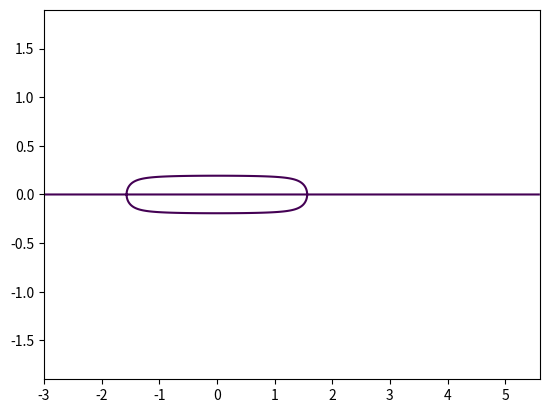
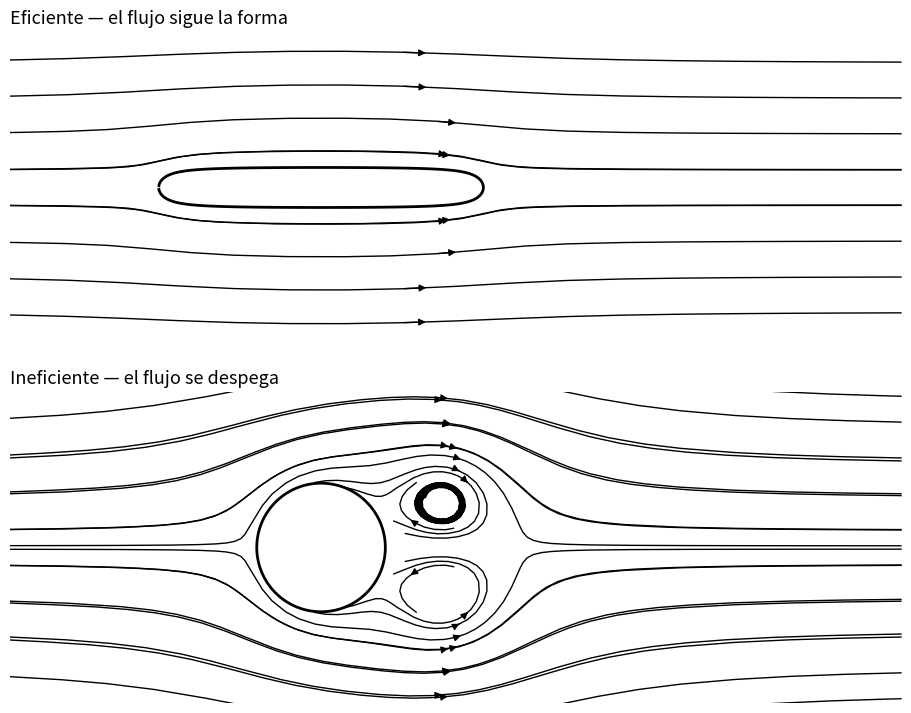
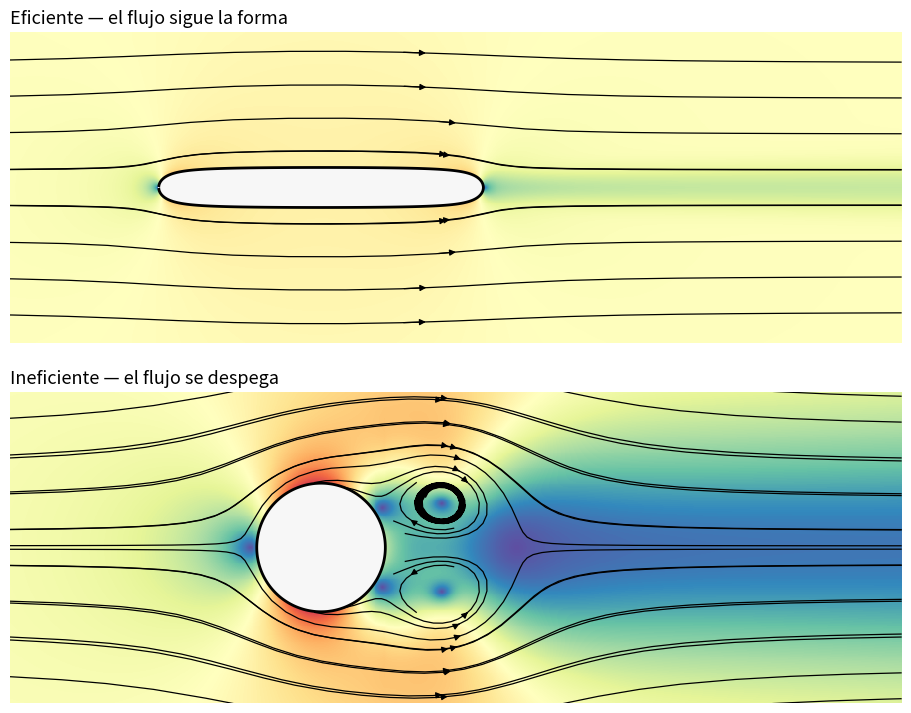
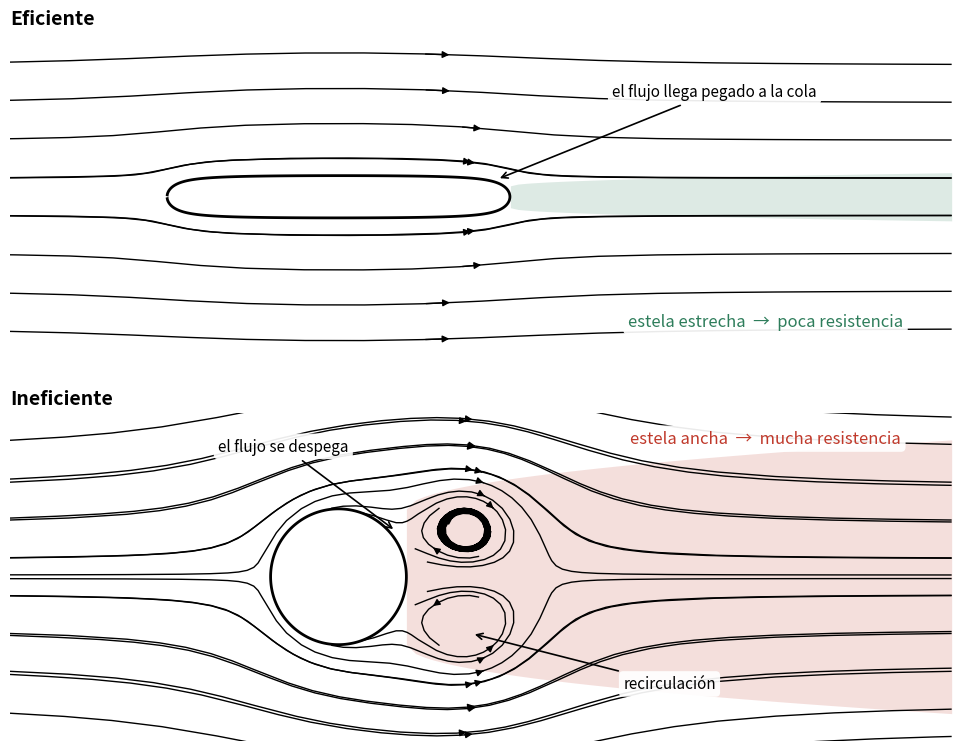
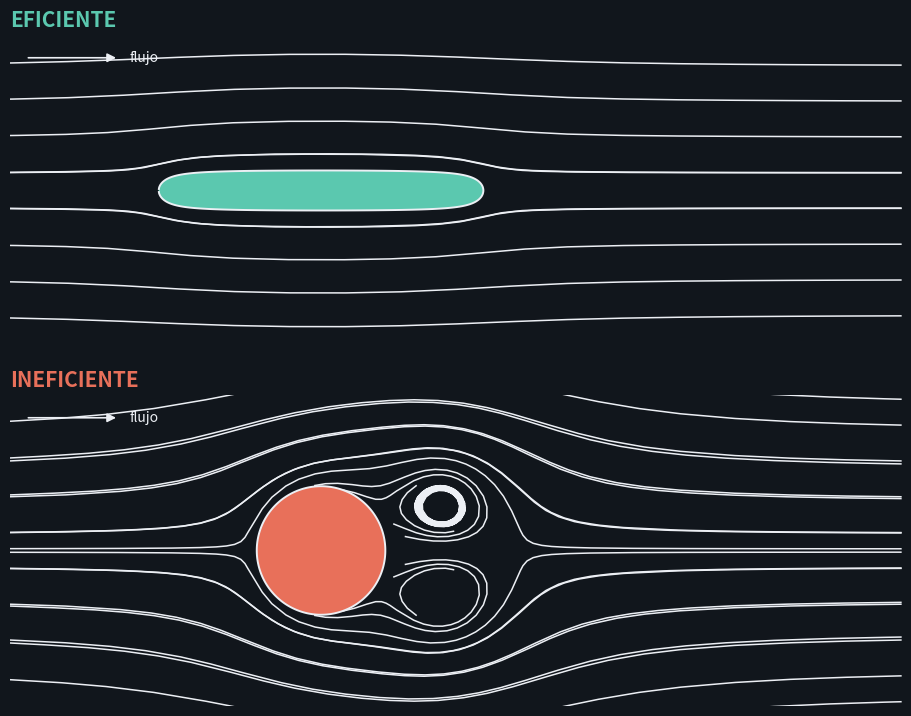

Write the Python code that produced these figures, in order.
"""
Figura conceptual: flujo adherido sobre un cuerpo fuselado (arriba) frente a
flujo desprendido sobre un cuerpo romo (abajo). NO es una simulacion, es flujo
potencial analitico: sirve para la portada o la introduccion, no para citar
ningun numero.

    Fuselado   ovalo de Rankine (fuente + sumidero en corriente uniforme). Las
               lineas se cierran detras del cuerpo: sin estela.
    Romo       cilindro (dipolo) mas un par de torbellinos contrarrotantes
               detras. El par es lo que dibuja la burbuja de recirculacion; un
               cilindro en flujo potencial puro sale simetrico y no se
               distingue del caso eficiente.

Cuatro variantes de estilo, todas con las mismas dos geometrias y el mismo
campo, para elegir.

Uso:
    .venv/bin/python scripts/agent_tests/fig_concepto_eficiencia.py --out DIR
"""
from __future__ import annotations

import argparse
import os

import numpy as np
import matplotlib
matplotlib.use("Agg")
import matplotlib.pyplot as plt
from matplotlib.path import Path as MplPath
from matplotlib.patches import PathPatch, FancyArrowPatch

U = 1.0
NX, NY = 900, 420
XLIM, YLIM = (-3.0, 5.6), (-1.9, 1.9)
# El campo se calcula mas alto de lo que se enseña: en el borde de arriba
# streamplot amontona lineas y deja una mancha negra que no significa nada.
VISTA_Y = (-1.5, 1.5)

# Semillas dentro de la burbuja de recirculacion. Sin ellas ninguna linea cae
# ahi —a densidad baja el sembrado es regular y se salta los torbellinos— y el
# caso ineficiente sale como un simple abultamiento de las lineas.
# Semillas dentro de la burbuja de recirculacion. Sin ellas ninguna linea cae
# ahi —a densidad baja el sembrado es regular y se salta los torbellinos— y el
# caso ineficiente sale como un simple abultamiento de las lineas. Van en anillo
# ALREDEDOR del nucleo, no en el: en el centro la velocidad es cero y la linea
# muere en el primer paso.
def _anillo(xv, yv, radios=(0.42,)):
    ang = np.linspace(0, 2 * np.pi, 5)[:-1]
    pts = [[xv + r * np.cos(t), yv + r * np.sin(t)] for r in radios for t in ang]
    return np.array(pts)


SEMILLAS_ESTELA = np.vstack([_anillo(1.18, 0.42), _anillo(1.18, -0.42)])


def _grid():
    x = np.linspace(*XLIM, NX)
    y = np.linspace(*YLIM, NY)
    return np.meshgrid(x, y)


def campo_fuselado(a=1.5, m=0.42):
    """Ovalo de Rankine: fuente en -a, sumidero en +a."""
    X, Y = _grid()
    Z = X + 1j * Y
    W = U + m / (2 * np.pi * (Z + a)) - m / (2 * np.pi * (Z - a))
    psi = (U * Y
           + m / (2 * np.pi) * (np.arctan2(Y, X + a) - np.arctan2(Y, X - a)))
    return X, Y, W.real, -W.imag, psi


def campo_romo(R=0.62, gamma=5.0, xv=1.18, yv=0.42, rc=0.26):
    """Cilindro mas par contrarrotante: la burbuja de recirculacion.

    Los torbellinos llevan nucleo de radio rc. Con el vortice puntual la
    velocidad diverge en el centro y streamplot dibuja una espiral apretada que
    se come la figura; con nucleo la linea cierra en un ovalo limpio.
    """
    X, Y = _grid()
    Z = X + 1j * Y
    W = U * (1 - R ** 2 / Z ** 2)
    psi = U * Y * (1 - R ** 2 / (X ** 2 + Y ** 2))
    # Signo: en una estela el torbellino de ARRIBA gira en sentido horario
    # (circulacion negativa) y el de abajo al reves. Con los signos cambiados el
    # par empuja el fluido aguas abajo entre los dos y no hay recirculacion.
    for signo, y0 in ((-1.0, yv), (+1.0, -yv)):
        dz = Z - (xv + 1j * y0)
        r2 = np.abs(dz) ** 2
        W = W - 1j * signo * gamma * np.conj(dz) / (2 * np.pi * (r2 + rc ** 2))
        psi = psi - signo * gamma / (4 * np.pi) * np.log(r2 + rc ** 2)
    return X, Y, W.real, -W.imag, psi


def contorno_cuerpo(X, Y, psi):
    """Poligono del ovalo de Rankine a partir de la linea psi=0.

    psi=0 es tambien el eje y=0 aguas arriba y aguas abajo, asi que el contorno
    sale partido: se queda la mitad de arriba y se refleja. Coserlo desde el
    trozo suelto de la mitad de abajo daria un poligono con el orden de los
    puntos roto.
    """
    fig = plt.figure()
    cs = plt.contour(X, Y, psi, levels=[0.0])
    segs = [np.asarray(v) for v in cs.allsegs[0]]
    plt.close(fig)
    # El trozo del cuerpo es el de menor extension en x: el otro es el eje, que
    # cruza el dominio entero. Puede venir la mitad de arriba o la de abajo,
    # segun por donde corte el contorno, asi que se toma |y| y se refleja.
    acotados = [v for v in segs
                if len(v) > 20 and np.abs(v[:, 1]).max() > 1e-3]
    if not acotados:
        return None
    v = min(acotados, key=lambda a: np.ptp(a[:, 0]))
    # El lazo acotado recorre la mitad del cuerpo Y vuelve por el eje: entre el
    # morro y la cola, y=0 tambien cumple psi=0. Quitar ese tramo deja una sola
    # rama, y en su orden natural, que es lo que hace falta para el poligono
    # (ordenar por x mezcla las dos ramas y sale un serrucho).
    v = v[np.abs(v[:, 1]) > 1e-4]
    # El lazo empieza a media rama, asi que cerrarlo tal cual mete una cuerda
    # atravesando el cuerpo. Se rota para arrancar en el morro.
    v = np.roll(v, -int(np.argmin(v[:, 0])), axis=0)
    v = np.column_stack([v[:, 0], np.abs(v[:, 1])])
    return np.vstack([v, v[::-1] * [1.0, -1.0]])


def geometrias():
    Xf, Yf, uf, vf, pf = campo_fuselado()
    Xr, Yr, ur, vr, pr = campo_romo()

    poly_f = contorno_cuerpo(Xf, Yf, pf)
    R = 0.62
    th = np.linspace(0, 2 * np.pi, 400)
    poly_r = np.column_stack([R * np.cos(th), R * np.sin(th)])

    # Dentro del cuerpo no hay flujo: sin esto streamplot dibuja el campo
    # interior del dipolo, que es una espiral bonita y completamente falsa.
    def enmascara(X, Y, u, v, poly):
        dentro = MplPath(poly).contains_points(
            np.column_stack([X.ravel(), Y.ravel()])).reshape(X.shape)
        return np.where(dentro, np.nan, u), np.where(dentro, np.nan, v), dentro

    uf, vf, _ = enmascara(Xf, Yf, uf, vf, poly_f)
    ur, vr, _ = enmascara(Xr, Yr, ur, vr, poly_r)
    return (Xf, Yf, uf, vf, poly_f), (Xr, Yr, ur, vr, poly_r)


# ----------------------------------------------------------------------
# Variantes
# ----------------------------------------------------------------------
def _ejes(fig):
    ax = fig.subplots(2, 1)
    for a in ax:
        a.set_xlim(*XLIM); a.set_ylim(*VISTA_Y)
        a.set_aspect("equal")
        a.set_xticks([]); a.set_yticks([])
        for s in a.spines.values():
            s.set_visible(False)
    return ax


def _lineas(a, X, Y, u, v, color, lw, dens, arrowsize, semillas=None):
    a.streamplot(X[0], Y[:, 0], u, v, color=color, linewidth=lw,
                 density=dens, arrowsize=arrowsize, broken_streamlines=False)
    if semillas is not None:
        # broken_streamlines=True aqui a proposito: los torbellinos son lazos
        # cerrados y con la linea forzada a cruzar el dominio no se dibujan.
        # density baja y maxlength corto: con el sembrado denso las lineas se
        # apretujan dentro del nucleo y lo que sale es un borron negro, no un
        # torbellino.
        a.streamplot(X[0], Y[:, 0], u, v, color=color, linewidth=lw,
                     density=1.2, arrowsize=arrowsize, maxlength=3.0,
                     start_points=semillas, broken_streamlines=True)


def _cuerpo(ax, poly, cara, borde, lw=1.6):
    ax.add_patch(PathPatch(MplPath(poly), facecolor=cara, edgecolor=borde,
                           lw=lw, zorder=5))


def v1_lineas(datos, path):
    """Linea negra sobre blanco. Lo minimo que cuenta la historia."""
    (Xf, Yf, uf, vf, pf), (Xr, Yr, ur, vr, pr) = datos
    fig = plt.figure(figsize=(9, 7.2), layout="constrained")
    ax = _ejes(fig)
    for a, (X, Y, u, v, poly) in zip(ax, datos):
        _lineas(a, X, Y, u, v, "k", 1.0, (0.55, 0.42), 1.0,
                SEMILLAS_ESTELA if a is ax[1] else None)
        _cuerpo(a, poly, "white", "k", lw=2.0)
    ax[0].set_title("Eficiente — el flujo sigue la forma", fontsize=13, loc="left")
    ax[1].set_title("Ineficiente — el flujo se despega", fontsize=13, loc="left")
    fig.savefig(path, dpi=200, facecolor="white")
    plt.close(fig)


def _deficit(X, Y, x0, ancho0, ancho1, hondura):
    """Perdida de velocidad en la estela, como factor multiplicativo.

    El |u| del modelo potencial NO sirve de fondo tal cual: los nucleos de los
    torbellinos salen como puntos rapidos y la estela entera se pinta caliente,
    que es justo lo contrario de lo que hay que ensenar. Una estela es fluido
    LENTO. Esto es un dibujo, no una medida.
    """
    t = np.clip((X - x0) / (XLIM[1] - x0), 0, 1)
    ancho = ancho0 + (ancho1 - ancho0) * np.sqrt(t)
    # Arranque suave: con un escalon (X > x0) se ve una linea vertical dura
    # justo detras del cuerpo, que no significa nada.
    arranque = 1.0 / (1.0 + np.exp(-(X - x0) / 0.12))
    return 1.0 - hondura * np.exp(-(Y / ancho) ** 2) * arranque


def v2_campo(datos, path):
    """Velocidad de fondo mas lineas negras encima."""
    fig = plt.figure(figsize=(9, 7.2), layout="constrained")
    ax = _ejes(fig)
    deficits = ((1.57, 0.10, 0.24, 0.30), (0.62, 0.62, 1.25, 0.85))
    for a, (X, Y, u, v, poly), d in zip(ax, datos, deficits):
        spd = np.hypot(u, v) * _deficit(X, Y, *d)
        a.pcolormesh(X, Y, spd, cmap="Spectral_r", vmin=0.0, vmax=2.0,
                     shading="auto", zorder=0, rasterized=True)
        _lineas(a, X, Y, u, v, "k", 0.9, (0.55, 0.40), 0.9,
                SEMILLAS_ESTELA if a is ax[1] else None)
        _cuerpo(a, poly, "#f7f7f7", "k", lw=2.0)
    ax[0].set_title("Eficiente — el flujo sigue la forma", fontsize=13, loc="left")
    ax[1].set_title("Ineficiente — el flujo se despega", fontsize=13, loc="left")
    fig.savefig(path, dpi=200, facecolor="white")
    plt.close(fig)


def _banda_estela(ax, x0, y0, y1, color, alpha):
    """Estela como banda que se abre aguas abajo. Es un dibujo, no una medida:
    marcar la region por |u| < 0.5U da manchas sueltas alrededor de cada
    torbellino y no se lee como una estela."""
    xs = np.linspace(x0, XLIM[1], 60)
    t = (xs - x0) / (XLIM[1] - x0)
    ancho = y0 + (y1 - y0) * np.sqrt(np.clip(t, 0, 1))
    ax.fill_between(xs, -ancho, ancho, color=color, alpha=alpha, zorder=1,
                    linewidth=0)


def v3_anotada(datos, path):
    """Estela sombreada y anotaciones: la version para explicar en una charla."""
    fig = plt.figure(figsize=(9.5, 7.6), layout="constrained")
    ax = _ejes(fig)
    for a, (X, Y, u, v, poly) in zip(ax, datos):
        _lineas(a, X, Y, u, v, "k", 1.0, (0.55, 0.42), 1.0,
                SEMILLAS_ESTELA if a is ax[1] else None)
        _cuerpo(a, poly, "white", "k", lw=2.0)

    _banda_estela(ax[0], 1.57, 0.10, 0.22, "#2e7d5b", 0.16)
    _banda_estela(ax[1], 0.62, 0.62, 1.25, "#c0392b", 0.16)

    caja = dict(boxstyle="round,pad=0.28", fc="white", ec="none", alpha=0.92)
    flecha = dict(arrowstyle="->", lw=1.2, shrinkB=2)

    ax[0].annotate("el flujo llega pegado a la cola", xy=(1.45, 0.16),
                   xytext=(2.5, 0.92), fontsize=11, bbox=caja,
                   arrowprops=flecha)
    ax[0].text(3.9, -1.18, "estela estrecha  →  poca resistencia",
               fontsize=12, color="#2e7d5b", ha="center", bbox=caja)
    ax[1].annotate("el flujo se despega", xy=(0.52, 0.42), xytext=(-1.1, 1.15),
                   fontsize=11, bbox=caja, arrowprops=flecha)
    ax[1].annotate("recirculación", xy=(1.22, -0.52), xytext=(2.6, -1.02),
                   fontsize=11, bbox=caja, arrowprops=flecha)
    ax[1].text(3.9, 1.22, "estela ancha  →  mucha resistencia",
               fontsize=12, color="#c0392b", ha="center", bbox=caja)
    ax[0].set_title("Eficiente", fontsize=14, loc="left", fontweight="bold")
    ax[1].set_title("Ineficiente", fontsize=14, loc="left", fontweight="bold")
    fig.savefig(path, dpi=200, facecolor="white")
    plt.close(fig)


def v4_duotono(datos, path):
    """Fondo oscuro, dos colores. Para portada o diapositiva."""
    fondo, tinta = "#11161c", "#eceff4"
    fig = plt.figure(figsize=(9, 7.2), layout="constrained", facecolor=fondo)
    ax = _ejes(fig)
    colores = ("#5bc8af", "#e8705a")
    for a, (X, Y, u, v, poly), c in zip(ax, datos, colores):
        a.set_facecolor(fondo)
        _lineas(a, X, Y, u, v, tinta, 1.1, (0.55, 0.42), 0.0,
                SEMILLAS_ESTELA if a is ax[1] else None)
        _cuerpo(a, poly, c, tinta, lw=1.4)
    ax[0].set_title("EFICIENTE", fontsize=15, loc="left", color=colores[0],
                    fontweight="bold")
    ax[1].set_title("INEFICIENTE", fontsize=15, loc="left", color=colores[1],
                    fontweight="bold")
    for a in ax:
        a.add_patch(FancyArrowPatch((-2.85, 1.28), (-1.95, 1.28),
                                    arrowstyle="-|>", mutation_scale=13,
                                    color=tinta, lw=1.2))
        a.text(-1.85, 1.28, "flujo", color=tinta, fontsize=10, va="center")
    fig.savefig(path, dpi=200, facecolor=fondo)
    plt.close(fig)


def main():
    ap = argparse.ArgumentParser(description=__doc__)
    ap.add_argument("--out", default="figuras_memoria")
    a = ap.parse_args()
    os.makedirs(a.out, exist_ok=True)
    datos = geometrias()
    for nombre, fn in (("v1_lineas", v1_lineas), ("v2_campo", v2_campo),
                       ("v3_anotada", v3_anotada), ("v4_duotono", v4_duotono)):
        p = os.path.join(a.out, f"concepto_eficiencia_{nombre}.png")
        fn(datos, p)
        print(p)


if __name__ == "__main__":
    main()
